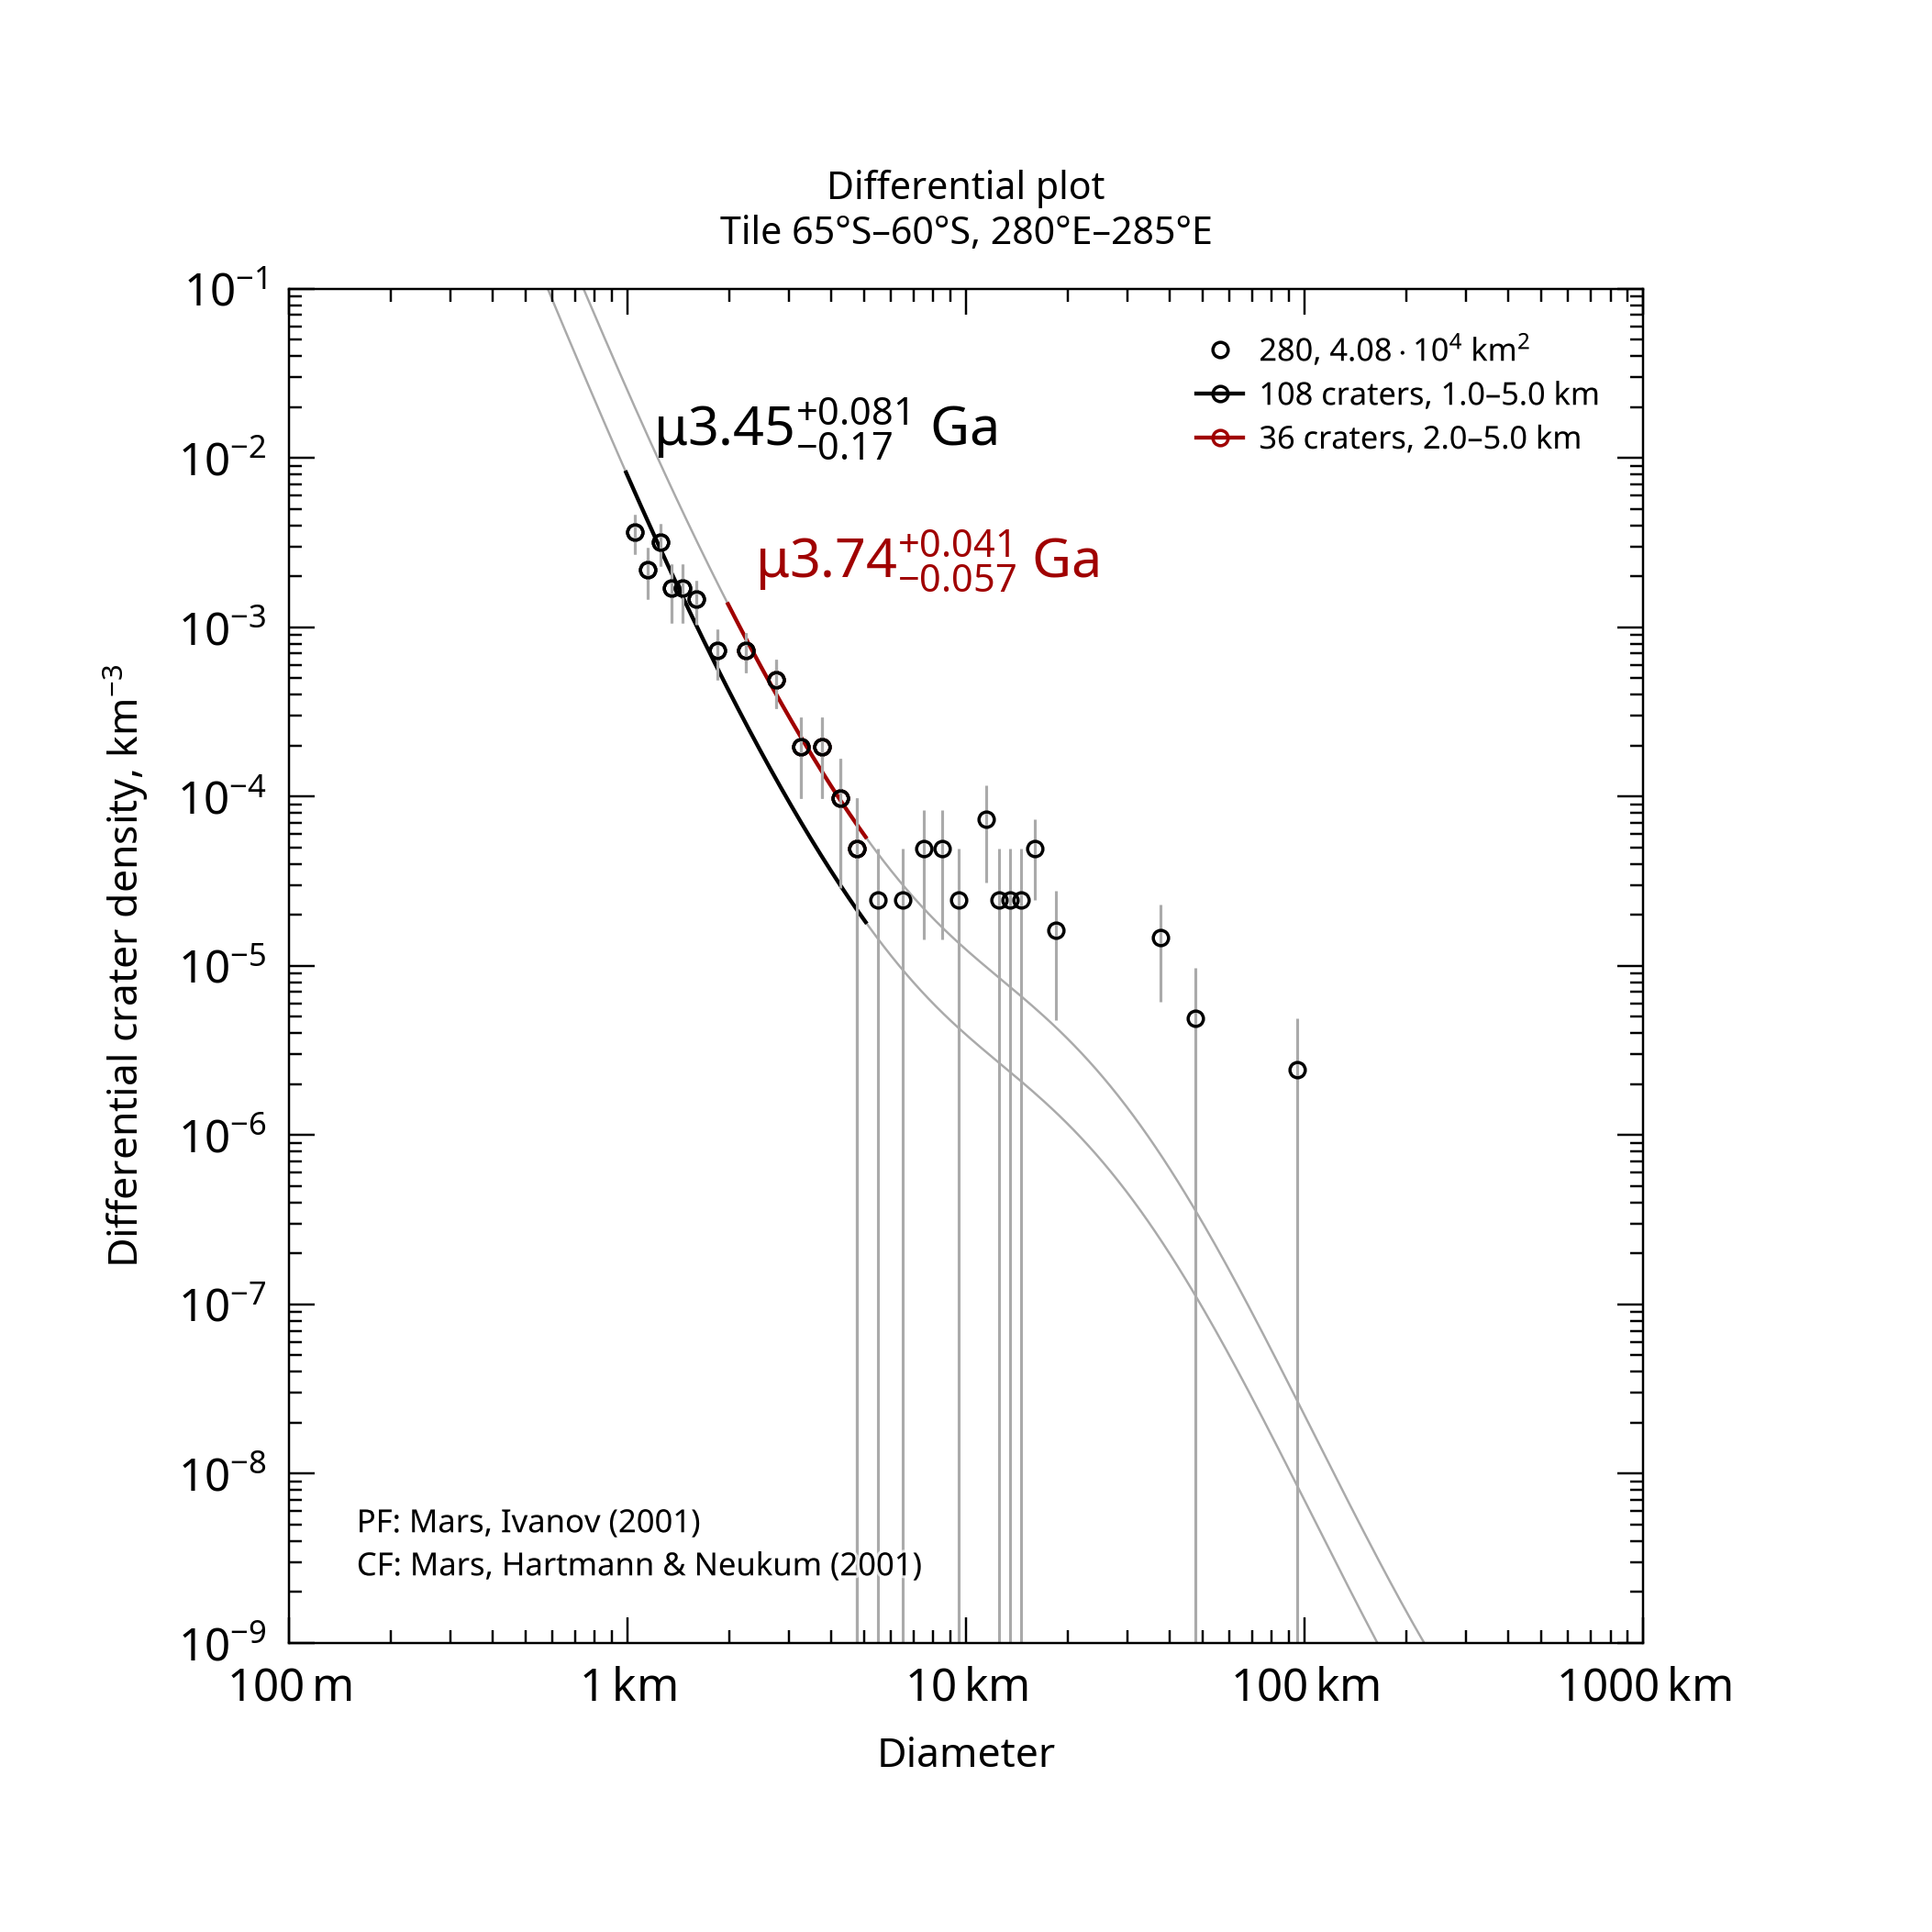

The data file committed next to this chart (first rows):
, , , , , , , , , , , , , , , , , , , , Formatted values [paste MathML into Word…
, , , , , , , , , , , , , , , , , , , , , MathML, , Latex
Name, Area, Binning, d_min, d_max, Method, Resurf, N, N_event, Age, Age-, Age+, a0, a0-, a0+, N(1), N(1)-, N(1)+, Source, , Range, Age, N(1), Age
280, 40784, pseudo-log, 1, 5, d-fit, 0, 108.0, 108, 3.45, 3.28, 3.53, -2.61, -2.737, -2.512, 2.45e-03, 1.83e-03, 3.08e-03, tiles_scc/tile_lat-65_lon+280.scc, , 1.0–5.0 km, <math xmlns="http://www.w3.org/1998/Math…, <math xmlns="http://www.w3.org/1998/Math…, $\mu3.45^{+0.081}_{-0.17}$ Ga
280, 40784, pseudo-log, 2, 5, d-fit, 0, 36.0, 36, 3.74, 3.69, 3.79, -2.107, -2.235, -2.009, 7.81e-03, 5.82e-03, 9.80e-03, tiles_scc/tile_lat-65_lon+280.scc, , 2.0–5.0 km, <math xmlns="http://www.w3.org/1998/Math…, <math xmlns="http://www.w3.org/1998/Math…, $\mu3.74^{+0.041}_{-0.057}$ Ga
